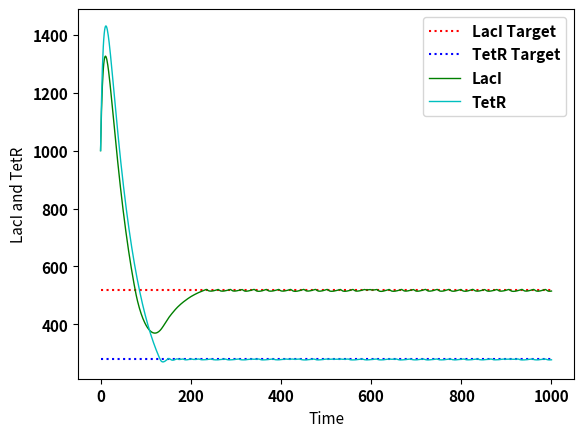
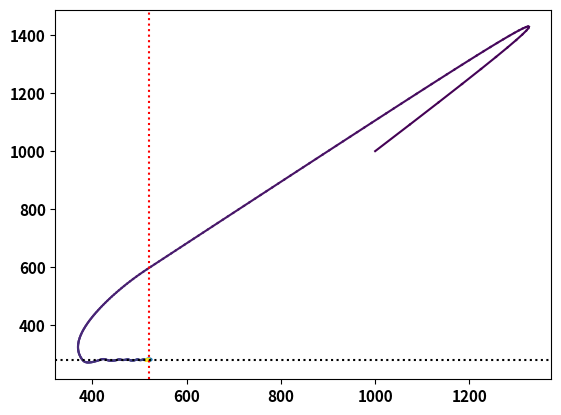

Recreate these plots in Python, in order. (Note: this script raises an exception after producing the figures.)
import numpy as np
from scipy.integrate import odeint
import matplotlib.pyplot as plt
import matplotlib.cm as cm

def deterministic(u, t, aTc, IPTG, args):
    """
    Determinsitic ODE system of the Genetic Toggle Switch
    """
    mRNAl, mRNAt, LacI, TetR = u

    klm0, klm, thetaAtc, etaAtc, thetaTet, etaTet, glm, ktm0, ktm, thetaIptg, etaIptg, thetaLac, etaLac, gtm, klp, glp, ktp, gtp = args

    dmRNAl_dt = klm0 + (
            klm / (1 + ((TetR / thetaTet) / (1 + (aTc / thetaAtc) ** etaAtc)) ** etaTet)) - glm * mRNAl
    dmRNAt_dt = ktm0 + (
            ktm / (1 + ((LacI / thetaLac) / (1 + (IPTG / thetaIptg) ** etaIptg)) ** etaLac)) - gtm * mRNAt
    dLacI_dt = klp * mRNAl - glp * LacI
    dTetR_dt = ktp * mRNAt - gtp * TetR

    return [dmRNAl_dt, dmRNAt_dt, dLacI_dt, dTetR_dt]


# Define parameters
klm0 = 3.20e-2
klm = 8.30
thetaAtc = 11.65
etaAtc = 2.00
thetaTet = 30.00
etaTet = 2.00
glm = 1.386e-1
ktm0 = 1.19e-1
ktm = 2.06
thetaIptg = 9.06e-2
etaIptg = 2.00
thetaLac = 31.94
etaLac = 2.00
gtm = 1.386e-1
klp = 9.726e-1
glp = 1.65e-2
ktp = 1.170
gtp = 1.65e-2


# Initial conditions
y0 = [100, 100, 1000, 1000]
aTc0 = 0
IPTG0 = 0

# Time space
time = np.linspace(0,1000,1001)

# Storage for plotting
y = np.zeros((4, len(time)))

# Assigning the first value of y to the initial condition
y[0,0] = y0[0]
y[1,0] = y0[1]
y[2,0] = y0[2]
y[3,0] = y0[3]

# Setting the target setpoints
LacI_target = np.zeros(len(time))
TetR_target = np.zeros(len(time))

LacI_target[0:] = 520
TetR_target[0:] = 280

# Parameters
params = (klm0, klm, thetaAtc, etaAtc, thetaTet, etaTet,
                       glm, ktm0, ktm, thetaIptg, etaIptg, thetaLac, etaLac, gtm,
                       klp, glp, ktp, gtp)
# Control Variables
aTc = np.zeros(len(time))
IPTG = np.zeros(len(time))

# Error between the Setpoint and the system output
error_LacI = np.zeros(len(time))
error_TetR = np.zeros(len(time))

ED = []
error = 0
for i in range(len(time)-1):

    ## Proportional ###
    error_LacI[i] = LacI_target[i] - y0[2]
    error_TetR[i] = TetR_target[i] - y0[3]

    dist = np.sqrt((error_LacI[i])**2 + (error_TetR[i])**2)
    ED.append(dist)
    squared_error = (error_LacI[i]) ** 2 + (error_TetR[i]) ** 2
    error = error + squared_error


    if error_LacI[i] > 0:
        aTc[i] = 20
    else:
        aTc[i] = 0

    if error_TetR[i] > 0:
        IPTG[i] = 0.25
    else:
        IPTG[i] = 0

    # Update the system
    solution = odeint(deterministic, y0, [time[i], time[i+1]], args=(aTc[i], IPTG[i], params))

    # Use the current solution as the input for the next time step
    y0 = solution[1]

    # Storing the values for plotting
    y[0, i + 1] = y0[0]
    y[1, i + 1] = y0[1]
    y[2, i + 1] = y0[2]
    y[3, i + 1] = y0[3]

plt.rcParams['font.size'] = 11
plt.rcParams['font.weight'] = 'bold'
random = np.linspace(0,1000,1000)
print(error)

# PLot the graph
plt.plot(time,LacI_target,'r:', linewidth = 1.5, label = "LacI Target")
plt.plot(time,TetR_target,'b:', linewidth = 1.5, label = "TetR Target")
plt.plot(time,y[2], color='g',linewidth = 1, label = "LacI")
plt.plot(time,y[3], color='c',linewidth = 1, label = "TetR")
plt.ylabel("LacI and TetR")
plt.xlabel("Time")
plt.legend(loc = "best")
plt.show()

num_time_steps = len(y[2])
#
# Set up the plot
fig, ax = plt.subplots(dpi=200)

# Choose a colormap for the segments
colormap = cm.get_cmap('viridis', num_time_steps)

# Plot each line segment with a different color
for i in range(1, num_time_steps):
    ax.plot(
        y[2][i - 1:i + 1],
        y[3][i - 1:i + 1],
        color=colormap(i),
        lw=1.5,
        # marker='o'
    )
circle = plt.Circle((520, 280), 8, fill=True)
ax.add_artist(circle)

ax.axvline(520, linestyle=':', color='r')
ax.axhline(280, linestyle=':', color='k')
# Add a colorbar
sm = plt.cm.ScalarMappable(cmap=colormap, norm=plt.Normalize(vmin=0, vmax=num_time_steps - 1))
sm.set_array([])
cbar = plt.colorbar(sm)
cbar.set_label("Time step")

# Set axis labels
ax.set_xlabel("LacI")
ax.set_ylabel("TetR")

# Display the plot
plt.show()